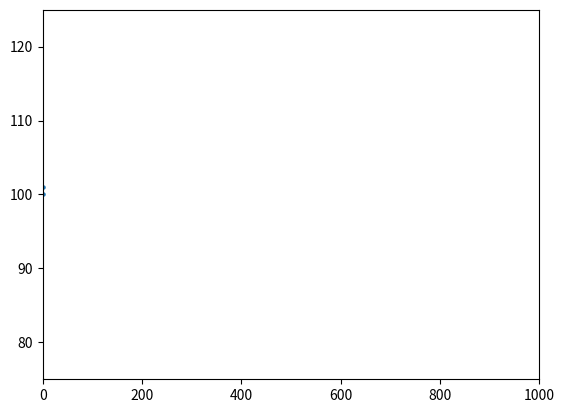
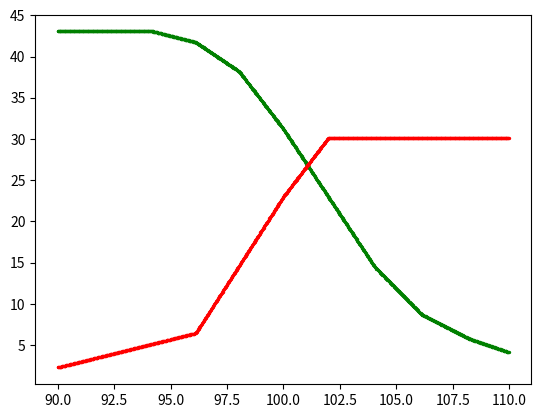
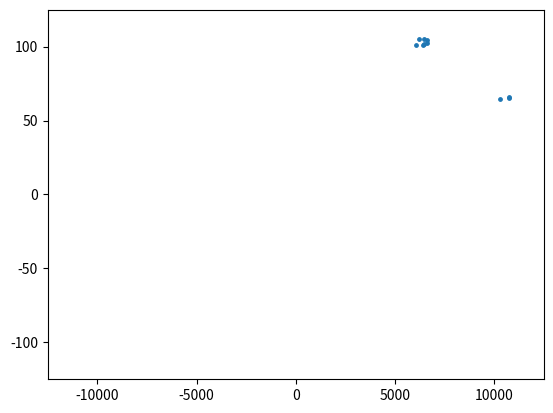

The script that saved these images, in order: (Note: this script raises an exception after producing the figures.)
import matplotlib.pyplot as plt
import numpy as np
import pandas as pd
import random as rd
import time as time_modul
from matplotlib.patches import Rectangle

prices = [100]
time = [0]
values = []

plt.ion() #позволяет обновлять график онлайн
fig, ax = plt.subplots()
scatter = ax.scatter(time, prices,s=5)
ax.set_xlim(0, 1000) #размеры графика
ax.set_ylim(prices[-1] * 0.75, prices[-1] * 1.25)

epsilon = 0.00000000001 #нужная точность определения
price_max = 99999 #максимальная цена, нужна для бинпоиска

d = 0.02
size = 1 / 5
number_trader = 10
rendering_quality = 50



class trader:
    def __init__(self, id_trader,category ,balance, stock_count):
        self.balance = balance
        self.stock_count = stock_count
        self.id_trader = id_trader
        self.category = category
        self.value = prices[-1] * stock_count + balance
        self.id_order_trader = 0
        self.order_buy = []
        self.order_sell = []


    def make_order(self,predictions,size):
        if predictions[-1] - prices[-1] > 0.01 * prices[-1]:
            p_l = prices[-1]
            p_h = predictions[-1]

            t_max = len(predictions)
            #money = min(size * self.value, self.balance)
            money = min(size * self.value, self.balance)
            q_max = money / p_h

            #q_max = money / p_h
            u_max = q_max / t_max * 2

            self.order_buy.append(buyer(p_l=p_l, p_h=p_h, u_max=u_max, q_max=q_max, t_max=t_max, money=money))
            buyers[(self.id_trader,self.id_order_trader)] = self.order_buy[-1]

            self.id_order_trader += 1
            self.balance -= money

        elif prices[-1] - predictions[-1] > 0.01 * prices[-1]:
            p_l = predictions[-1]
            p_h = prices[-1]

            t_max = len(predictions)
            #q_max = min(self.stock_count, self.value * size / p_h)
            money = min(size * self.value, self.stock_count * p_l)
            q_max =  money / p_h
    

            u_max = q_max / t_max * 2

            self.order_sell.append(seller(p_l=p_l, p_h=p_h, u_max=u_max, q_max=q_max, t_max=t_max, q=q_max))
            sellers[(self.id_trader, self.id_order_trader)] = self.order_sell[-1]

            self.id_order_trader += 1
            self.stock_count -= q_max
    def make_order1(self, predictions, size): 
        p_min = min(predictions[-1], prices[-1])
        p_max = max(predictions[-1], prices[-1])
        
        if prices[-1] - p_min < p_max - prices[-1] and p_max - prices[-1] > prices[-1] * 0.01: #проверка то что профит > 1%
            t_max = len(predictions)                                           #покупка
            p_l = prices[-1]
            p_h = predictions[-1]

            money = min(size * self.value, self.balance)
            q_max = money / p_h
            u_max = q_max / t_max * 2

            self.order_buy.append(buyer(p_l=p_l, p_h=p_h, u_max=u_max, q_max=q_max, t_max=t_max, money=money))
            buyers[(self.id_trader, self.id_order_trader)] = self.order_buy[-1]

            self.id_order_trader += 1
            self.balance -= money

        elif prices[-1] - p_min > p_max - prices[-1] and prices[-1] - p_min > prices[-1] * 0.01: #продажа
            t_max = len(predictions)
            p_l = predictions[-1]
            p_h = prices[-1]                                       
        
            money = min(size * self.value, self.stock_count * p_l)
            q_max =  money / p_h
            u_max = q_max / t_max * 2 #чем больше риск, тем больше u_max

            self.order_sell.append(seller(p_l=p_l, p_h=p_h, u_max=u_max, q_max=q_max, t_max=t_max, q=q_max))
            sellers[(self.id_trader, self.id_order_trader)] = self.order_sell[-1]

            self.id_order_trader += 1
            self.stock_count -= q_max
        # else:
            #print("SKIP!!")
    
    def make_order_minmax(self, predictions, size):
        p_min = min(predictions)
        p_max = max(predictions)
        
        if prices[-1] - p_min < p_max - prices[-1] and p_max - prices[-1] > prices[-1] * 0.01: #проверка то что профит > 1%
            #t_max = predictions.index(p_max) + 1                                            #покупка
            t_max = len(predictions)

            p_l = min(prices[-1], p_min)
            p_h = p_max

            money = min(size * self.value, self.balance)
            q_max = money / p_h
            u_max = q_max / t_max * 2 

            self.order_buy.append(buyer(p_l=p_l, p_h=p_h, u_max=u_max, q_max=q_max, t_max=t_max, money=money))
            buyers[(self.id_trader, self.id_order_trader)] = self.order_buy[-1]

            self.id_order_trader += 1
            self.balance -= money

        elif prices[-1] - p_min > p_max - prices[-1] and prices[-1] - p_min > prices[-1] * 0.01: #продажа
            #t_max = predictions.index(p_min) + 1 
            t_max = len(predictions)

            p_l = p_min
            p_h = max(prices[-1], p_max)                                       
        
            #money = min(size * self.value, self.stock_count * p_l)
            #q_max =  money / p_h
            q_max = min(size * self.value / p_h, self.stock_count)
            u_max = q_max / t_max * 2 

            self.order_sell.append(seller(p_l=p_l, p_h=p_h, u_max=u_max, q_max=q_max, t_max=t_max, q=q_max))
            sellers[(self.id_trader, self.id_order_trader)] = self.order_sell[-1]

            self.id_order_trader += 1
            self.stock_count -= q_max
    def make_order_minmax2(self, predictions, size):
        p_min = min(predictions)
        p_max = max(predictions)
        
        if prices[-1] - p_min < p_max - prices[-1] and p_max - prices[-1] > prices[-1] * 0.01: #проверка то что профит > 1%
            t_max = predictions.index(p_max) + 1
            print("b",len(predictions), t_max)                                        #покупка
            p_l = min(prices[-1], p_min)
            p_h = p_max

            money = min(size * self.value, self.balance)
            q_max = money / p_h
            u_max = q_max / t_max * 2 #чем больше риск, тем больше u_max

            self.order_buy.append(buyer(p_l=p_l, p_h=p_h, u_max=u_max, q_max=q_max, t_max=t_max, money=money))
            buyers[(self.id_trader, self.id_order_trader)] = self.order_buy[-1]

            self.id_order_trader += 1
            self.balance -= money

        elif prices[-1] - p_min > p_max - prices[-1] and prices[-1] - p_min > prices[-1] * 0.01: #продажа
            t_max = predictions.index(p_min) + 1
            print("s",len(predictions), t_max) 
            p_l = p_min
            p_h = max(prices[-1], p_max)                                       
        
            money = min(size * self.value, self.stock_count * p_l)
            q_max =  money / p_h
            u_max = q_max / t_max * 2 #чем больше риск, тем больше u_max

            self.order_sell.append(seller(p_l=p_l, p_h=p_h, u_max=u_max, q_max=q_max, t_max=t_max, q=q_max))
            sellers[(self.id_trader, self.id_order_trader)] = self.order_sell[-1]

            self.id_order_trader += 1
            self.stock_count -= q_max
        else:
            print("SKIP!!")

    def limit_order_minmax(self, predictions, size):
        p_min = min(predictions)
        p_max = max(predictions)

        p = (p_min + p_max) / 2

        if prices[-1] - p_min < p_max - prices[-1] and p_max - prices[-1] > prices[-1] * 0.01:
            t_max = len(predictions)

            p_l = p - epsilon * 10
            p_h = p + epsilon * 10

            money = min(size * self.value, self.balance)
            q_max = money / p_h
            u_max = 999999999

            self.order_buy.append(buyer(p_l=p_l, p_h=p_h, u_max=u_max, q_max=q_max, t_max=t_max, money=money))
            buyers[(self.id_trader, self.id_order_trader)] = self.order_buy[-1]

            self.id_order_trader += 1
            self.balance -= money
        elif prices[-1] - p_min > p_max - prices[-1] and prices[-1] - p_min > prices[-1] * 0.01: #продажа
            t_max = len(predictions)

            p_l = p - epsilon * 10
            p_h = p + epsilon * 10

            #money = min(size * self.value, self.stock_count * p_l)
            #q_max =  money / p_h
            q_max = min(size * self.value / p_h, self.stock_count)
            u_max = 999999999

            self.order_sell.append(seller(p_l=p_l, p_h=p_h, u_max=u_max, q_max=q_max, t_max=t_max, q=q_max))
            sellers[(self.id_trader, self.id_order_trader)] = self.order_sell[-1]

            self.id_order_trader += 1
            self.stock_count -= q_max
            







        



class buyer:
    def __init__(self, p_l, p_h, u_max, q_max, t_max, money):
        self.p_l = p_l
        self.p_h = p_h
        self.u_max = u_max
        self.q_max = q_max
        self.t_max = t_max
        self.t = 0 #время действия заявки
        self.q = 0 #исполненый объем заявки
        self.money = money #объем денег выделенный на покупку, уменьшается при увеличение q
    def u_demand(self, p):
        if p >= self.p_h:
            return 0
        if p <= self.p_l:
            return min(self.u_max, self.q_max - self.q) #не можем исполнить заявку больше, чем на q_max
        u = self.u_max * (self.p_h - p) / (self.p_h - self.p_l) #считаем объем по специальной формуле, которая должна быть линейна на участке, где мы что-то покупаем
        return min(u, self.q_max - self.q)
    
class seller:
    def __init__(self, p_l, p_h, u_max, q_max, t_max, q):
        self.p_l = p_l
        self.p_h = p_h
        self.u_max = u_max
        self.q_max = q_max
        self.t_max = t_max
        self.t = 0
        self.q = q
        self.money = 0 #деньги полученные при продаже, должна увеличивается при уменьшение q
    def u_supply(self, p):
        if p <= self.p_l:
            return 0
        if p >= self.p_h:
            return min(self.u_max, self.q) #не может продать акций, чем у нас осталось q
        u = self.u_max * (p - self.p_l) / (self.p_h - self.p_l)
        return min(u, self.q)

def random_predict(change_size, forward_time, price):
    pred = []
    last_price = price
    
    for i in range(forward_time):
        delta = rd.choices([change_size, 1 / change_size], k=1)[0]

        last_price *= delta 
        pred.append(last_price)
    #print(pred)
    return pred

def normal_random_predict(change_size, forward_time, price):
    pred = []

    for _ in range(forward_time - 1):
        pred.append(price)

    last_price = np.random.normal(loc=price, scale=5, size=None)

    pred.append(last_price)
    #print(last_price)

    return pred

def overage(price, buyers, sellers): #считаем избыточное предложение
    sum_overage = 0

    for id in buyers:
        sum_overage -= buyers[id].u_demand(price)
        
    for id in sellers:
        sum_overage += sellers[id].u_supply(price)
    
    return sum_overage

def best_round(number, delta):
    number /= delta
    number = round(number)
    return number * delta #функция, которая округляет с точность до delta

def update(price): #пересчитываем исполненный объем и время сделки
    for id in buyers:
        buy = buyers[id].u_demand(price)

        buyers[id].q += buy #увеличиваем счетчик, который следит за исполнением сделки
        buyers[id].t += 1 #счетчик

        (id_trader, id_order_trader) = id
        traders[id_trader].stock_count += buy #добавляем акции на счет трейдера
        buyers[id].money -= buy * price #забираем из резерва деньги

    for id in sellers:
        sell = sellers[id].u_supply(price)

        sellers[id].money += sell * price #изменяем счетчик
        sellers[id].t += 1

        (id_trader, id_order_trader) = id
        traders[id_trader].balance += sell * price #сразу добавляем деньги на счет трейдера
        sellers[id].q -= sell #резерв
        
buyers = {} #список покупателей
sellers = {} #список продавцов


creator = trader(category="creator", id_trader=0, balance=9999999, stock_count=99999)
traders = []#creator]

for id_trader in range(0, number_trader):
    trader_i = trader(id_trader=id_trader, category="random", balance=rd.randint(10000, 11000), stock_count=rd.randint(10000, 11000) / prices[-1])
    traders.append(trader_i)


id_order = 0 #номер заявки, общий для продавцов и покупателей

first_iteration = True

time_pred = time_modul.time()

while True:
    to_del = [] #создаем массив на удаление элементов, чтобы после обработки удалить их
    for id in buyers:
        (id_trader, id_order_trader) = id
        if buyers[id].q >= buyers[id].q_max or buyers[id].t >= buyers[id].t_max:
            traders[id_trader].balance += buyers[id].money #оставшиеся деньги возвращаем на счет
            to_del.append(id) #добавляем на удаление, если он кончилась по какому-то параметру
    for id in to_del:
        del buyers[id]
    
    to_del = []
    for id in sellers:
        (id_trader, id_order_trader) = id
        if sellers[id].q <= 0 or sellers[id].t >= sellers[id].t_max:
            traders[id_trader].stock_count += sellers[id].q
            to_del.append(id)
    for id in to_del:    
        del sellers[id]
    

    quests = 0#int(input()) #количество новых операций

    for i in range(quests):
        quest = list(map(str, input().split())) #информацию о операции разделяется 
        op1 = quest[0] #тип операции
        if op1 == "+": #добавить новую заявку
            typ = quest[1]
            if typ == "b": #заявка на покупку
                [p_l, p_h, u_max, q_max, t_max] = quest[2:] #достаем информацию из заявки
                p_l = float(p_l) #переводим в численные значения т.к. была строка
                p_h = float(p_h)
                u_max = float(u_max)
                q_max = float(q_max)
                t_max = float(t_max)
                buyers[(0, id_order)] = buyer(p_l=p_l, p_h=p_h, u_max=u_max, q_max=q_max, t_max=t_max, money=q_max * p_h) #добавляем по индексу заявку
                print(id_order, "b", p_l, p_h, u_max, q_max, t_max)
                id_order += 1 #обязательно увеличиваем счетчик
            if typ == "s": #аналогично для продавца
                [p_l, p_h, u_max, q_max, t_max] = quest[2:]
                p_l = float(p_l)
                p_h = float(p_h)
                u_max = float(u_max)
                q_max = float(q_max)
                t_max = float(t_max)
                sellers[(0, id_order)] = seller(p_l=p_l, p_h=p_h, u_max=u_max, q_max=q_max, t_max=t_max, q=q_max)
                print(id_order, "s", p_l, p_h, u_max, q_max, t_max)
                id_order += 1

        #удаление заявки очень не работает, надо дописывать до обновления!!!
        if op1 == "-": #если операция требует досрочно убрать заявку
            id2del = int(quest[1]) #достаем индекс заявки, которую надо убрать

            b_del = buyers.pop(id2del, None) #пытаемся удалить из покупателей
            if b_del != None: #выводим информацию о успешном удаление заявки
                print("del buyer:" ,b_del.p_l, b_del.p_h, b_del.u_max, b_del.q_max, b_del.t_max, b_del.t)
            else: 
                s_del = sellers.pop(id2del) #удалим из продавцов если не получилось из покупателей
                print("del seller:", s_del.p_l, s_del.p_h, s_del.u_max, s_del.q_max, s_del.t_max, s_del.t)
    

    for trader_i in traders:
        if trader_i.category == "random":
            pred = random_predict(1 + d, rd.randint(10,40), prices[-1])
            trader_i.make_order_minmax2(predictions=pred,size=size)
            #trader_i.limit_order_minmax(predictions=pred,size=size)
        if trader_i.category == "normal_random":
            pred = normal_random_predict(1 + d, rd.randint(10,40), prices[-1])
            trader_i.make_order(predictions=pred,size=size)

    left_p = 0
    right_p = price_max

    while right_p - left_p >= epsilon: #пишем бинпоиск для определения равновесной цены
        m = (right_p + left_p) / 2

        if overage(price = m, buyers = buyers, sellers=sellers) > 0:
            right_p = m
        else:
            left_p = m
    
    price = (left_p + right_p) / 2

    price = best_round(price, epsilon) #округляем с нужной точностью

    value = 0
    for id in buyers:
        value += buyers[id].u_demand(price)
    
    print(price, value)
    values.append(value)

    value_rect = Rectangle(
        xy= (time[-1], 100 * 0.75),
        width = 1,
        height = value / (10000/100) / 1.5 * 100 * 0.05 / 7,
        color = "red" if price < prices[-1] else "green",
        alpha = 0.5
    )
    ax.add_patch(value_rect)

    #отвечает за красивые графики
    demand = [] 
    supply = []
    prices1 = []
    for price100 in range(int(prices[-1] * 0.9) * rendering_quality, int(prices[-1] * 1.1) * rendering_quality):
        price1 = price100 / rendering_quality
        demand1 = 0
        for id in buyers:
            demand1 += buyers[id].u_demand(price1)
        supply1 = 0
        for id in sellers:
            supply1 += sellers[id].u_supply(price1)
        demand.append(demand1)
        supply.append(supply1)
        prices1.append(price1)

    plt.figure(2)
    plt.clf()
    plt.scatter(prices1, demand, c='green',s=2)
    plt.scatter(prices1, supply, c='red',s=2)

    money = []
    stock_count = []
    for trader_i in traders:
        money.append(trader_i.balance)
        stock_count.append(trader_i.stock_count)
    plt.figure(3)
    plt.clf()
    plt.scatter(money, stock_count, s=6)
    plt.xlim(-12500,12500)
    plt.ylim(-125,12500 / 100)
    




    update(price)

    time.append(time[-1] + 1) #добавляем новую точку
    prices.append(price) 



    scatter.set_offsets(np.column_stack((time, prices))) #обновляем график
    fig.canvas.draw()
    fig.canvas.flush_events()
    
    

    #if first_iteration:
    str1 = str(input())
    #    first_iteration = False

